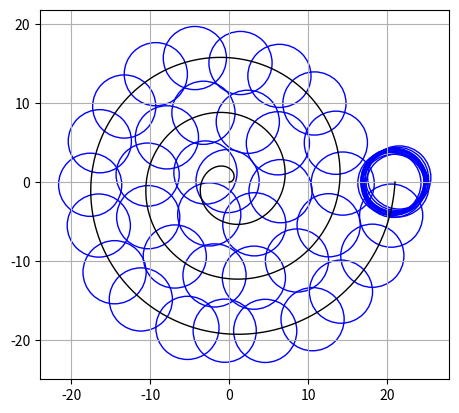
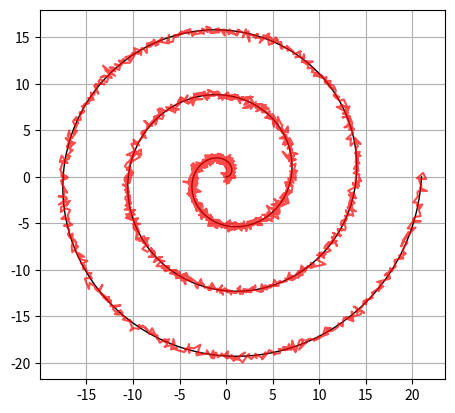

Python code for these plots, in order:
import numpy as np
import matplotlib.pyplot as plt
from matplotlib.patches import Circle

class Path:
    def points(self):
        raise NotImplementedError
    def arc_length(self):
        pts = self.points()
        diffs = np.diff(pts, axis=0)
        return np.sum(np.linalg.norm(diffs, axis=1))
    def sample_by_arc_length(self, s_values):
        pts = self.points()
        diffs = np.diff(pts, axis=0)
        seg_lengths = np.linalg.norm(diffs, axis=1)
        cum_len = np.concatenate([[0], np.cumsum(seg_lengths)])
        x = np.interp(s_values, cum_len, pts[:, 0])
        y = np.interp(s_values, cum_len, pts[:, 1])
        return np.column_stack((x, y))
    def plot(self, ax=None, **kwargs):
        import matplotlib.pyplot as plt
        if ax is None:
            fig, ax = plt.subplots()
            ax.set_aspect("equal")
            ax.grid(True)
        pts = self.points()
        ax.plot(pts[:, 0], pts[:, 1], **kwargs)
        return ax

class CirclePattern:
    def __init__(self, path, N, radius=None, overlap=0.0):
        if overlap < 0 or overlap >= 1:
            raise ValueError("overlap must be in [0, 1)")
        self.path = path
        self.N = N
        self.overlap = overlap
        self._radius = radius
    @property
    def radius(self):
        if self._radius is not None:
            return self._radius
        spacing = self.path.arc_length() / self.N
        return spacing / 2
    def centers(self):
        spacing = 2 * self.radius * (1 - self.overlap)
        s = np.linspace(0, spacing * (self.N - 1), self.N)
        return self.path.sample_by_arc_length(s)
    def noisy_centers(self, noise):
        return noise.apply(self.centers())
    def centers_as_path(self, noise=None):
        pts = self.centers() if noise is None else self.noisy_centers(noise)
        return DiscretePath(pts)
    def plot(self, ax=None, noise=None, **kwargs):
        """
        Plot circles along the path.
        """
        if ax is None:
            fig, ax = plt.subplots()
            ax.set_aspect("equal")
            ax.grid(True)
        centers = self.centers() if noise is None else self.noisy_centers(noise)
        for c in centers:
            circle = Circle(c, self.radius, fill=False, **kwargs)
            ax.add_patch(circle)
        return ax

class Spiral(Path):
    def __init__(self, radius, num_points, num_rounds):
        self.radius = radius
        self.num_points = num_points
        self.num_rounds = num_rounds
    def points(self):
        theta = np.linspace(
            0,
            2 * np.pi * self.num_rounds,
            self.num_points
        )
        rho = (self.radius / (2 * np.pi * self.num_rounds)) * theta
        x = rho * np.cos(theta)
        y = rho * np.sin(theta)
        return np.column_stack((x, y))

class SpatialNoise:
    def apply(self, points):
        """
        Apply spatial noise to Nx2 points
        """
        raise NotImplementedError

class GaussianSpatialNoise(SpatialNoise):
    def __init__(self, mean=0.0, sigma=1.0):
        self.mean = mean
        self.sigma = sigma
    def apply(self, points):
        noise = np.random.normal(
            loc=self.mean,
            scale=self.sigma,
            size=points.shape
        )
        return points + noise

class NoisyPath(Path):
    def __init__(self, path, noise):
        self.path = path
        self.noise = noise
    def points(self):
        clean_pts = self.path.points()
        return self.noise.apply(clean_pts)

class DiscretePath(Path):
    def __init__(self, points):
        self._points = np.asarray(points)
    def points(self):
        return self._points



spiral = Spiral(
    radius=21,
    num_points=2000,
    num_rounds=3
)

circles = CirclePattern(
    path=spiral,
    radius=4,
    N=50,
    overlap=0.3
)

noisy = GaussianSpatialNoise(
    mean=0.0,
    sigma=0.3
)

fig, ax = plt.subplots()
ax.set_aspect("equal")
ax.grid(True)

spiral.plot(ax=ax, color="black", linewidth=1)
circles.plot(ax=ax, color="blue", noise=noisy)

plt.show()

noisy_spiral = NoisyPath(spiral, noisy)

fig, ax = plt.subplots()
ax.set_aspect("equal")
ax.grid(True)

spiral.plot(ax=ax, color="black", linewidth=1)
noisy_spiral.plot(ax=ax, color="red", alpha=0.7)

plt.show()
